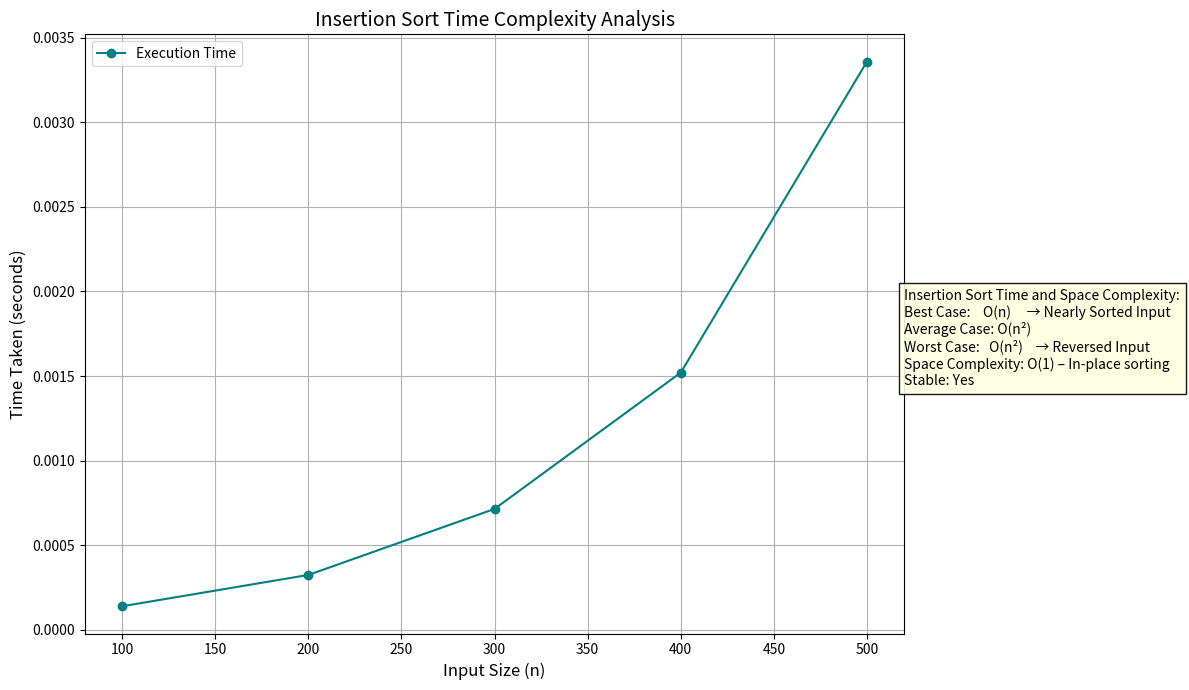

Python code for this plot:
print("Name: Dave Pujan M.,\nEnrollment No.: 230130107024\n")

import time
import random
import matplotlib.pyplot as plt

# 🔁 Insertion Sort Algorithm
def insertion_sort(arr):
    for i in range(1, len(arr)):
        key = arr[i]
        j = i - 1
        # Move elements greater than key to one position ahead
        while j >= 0 and arr[j] > key:
            arr[j + 1] = arr[j]
            j -= 1
        arr[j + 1] = key

# 📌 Sample input/output
sample_input = [12, 11, 13, 5, 6]
print("Original Array:", sample_input)
insertion_sort(sample_input)
print("Sorted Array using Insertion Sort:", sample_input)

# 📊 Time Analysis for Various Input Sizes
input_sizes = [100, 200, 300, 400, 500]
execution_times = []

for size in input_sizes:
    data = [random.randint(1, 1000) for _ in range(size)]
    start = time.time()
    insertion_sort(data.copy())
    end = time.time()
    elapsed = end - start
    execution_times.append(elapsed)
    print(f"Sorted {size} elements in {elapsed:.6f} seconds")

# 📈 Plotting Time vs Input Size with Complexity Info
plt.figure(figsize=(12, 7))
plt.plot(input_sizes, execution_times, marker='o', linestyle='-', color='teal', label="Execution Time")
plt.title("Insertion Sort Time Complexity Analysis", fontsize=14)
plt.xlabel("Input Size (n)", fontsize=12)
plt.ylabel("Time Taken (seconds)", fontsize=12)
plt.grid(True)

# 📝 Complexity Annotations on Graph
complexity_text = (
    "Insertion Sort Time and Space Complexity:\n"
    "Best Case:    O(n)     → Nearly Sorted Input\n"
    "Average Case: O(n²)\n"
    "Worst Case:   O(n²)    → Reversed Input\n"
    "Space Complexity: O(1) – In-place sorting\n"
    "Stable: Yes"
)

plt.text(520, max(execution_times)*0.6, complexity_text,
         fontsize=10, bbox=dict(facecolor='lightyellow', alpha=0.9), verticalalignment='top')

plt.legend()
plt.tight_layout()
plt.show()
